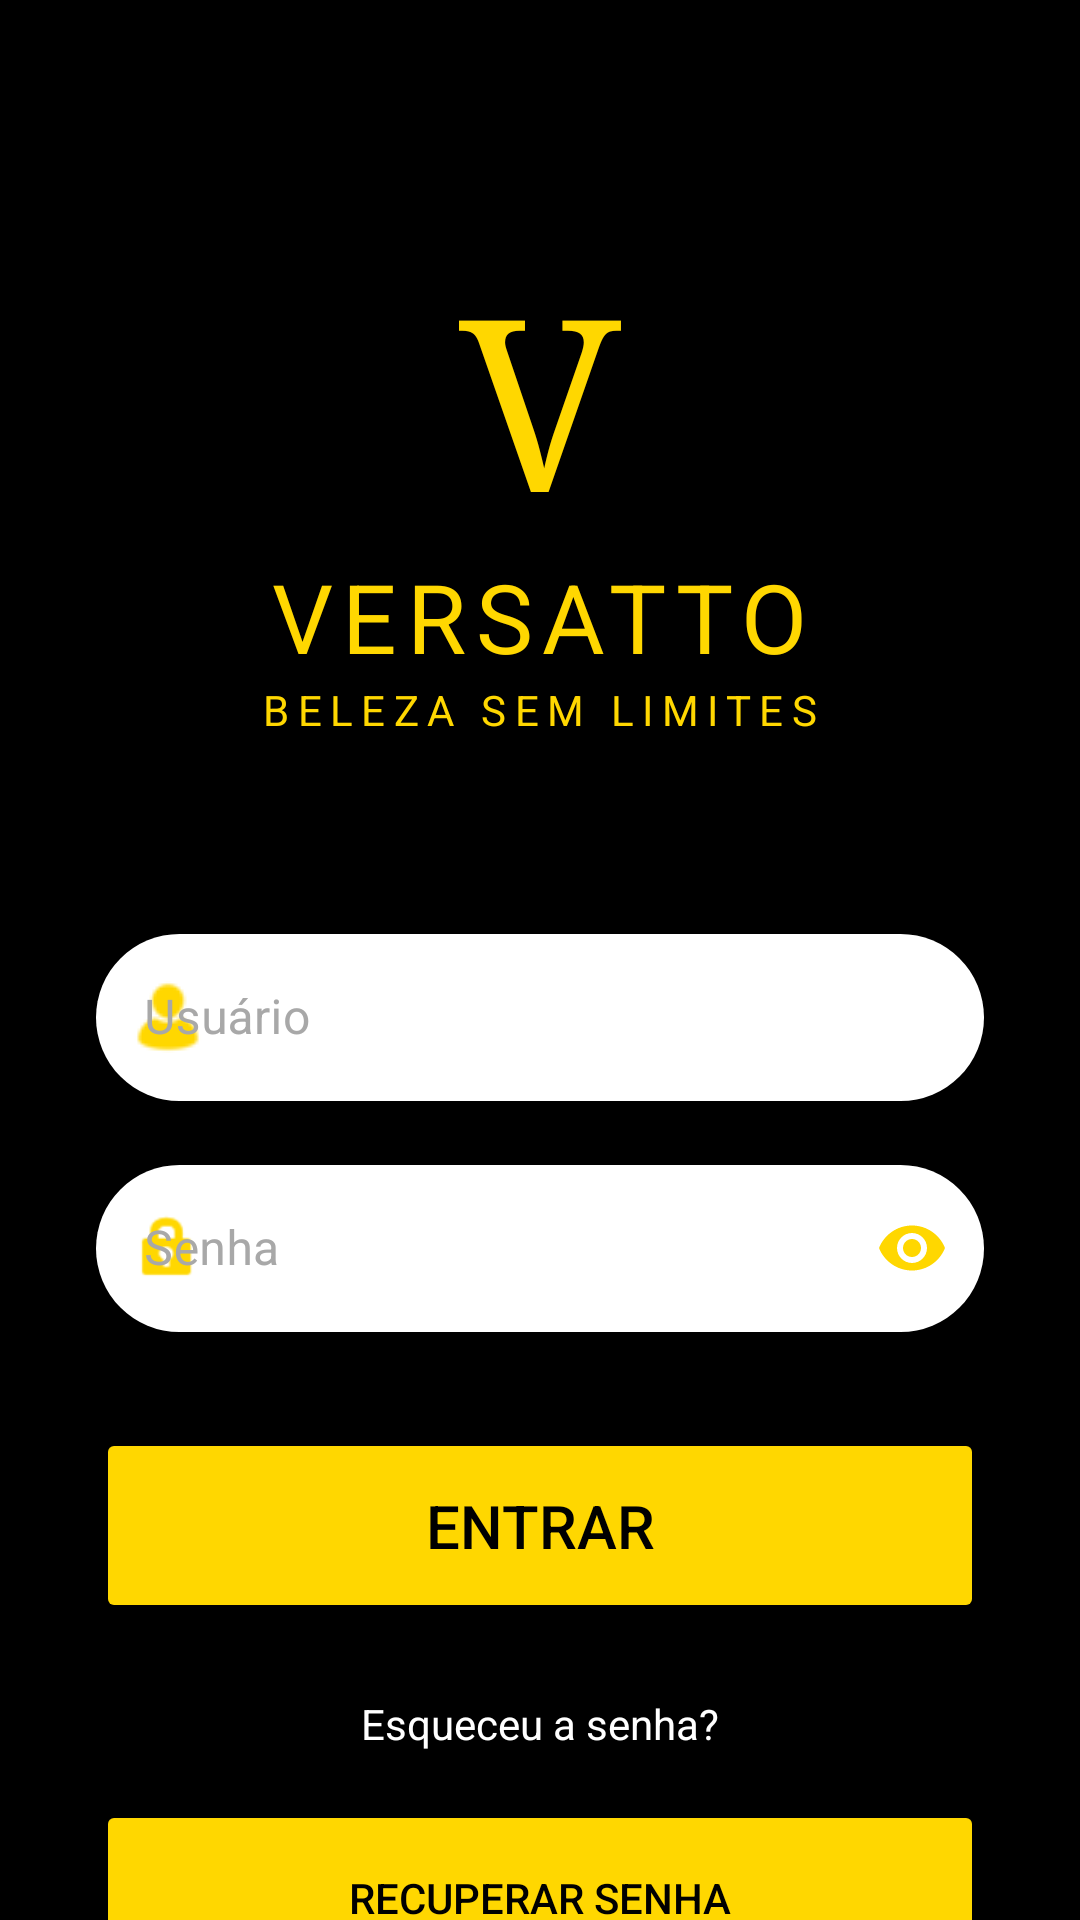

The Android layout XML behind this screen, and the referenced resources:
<!-- AndroidManifest.xml: application theme Theme.N2APP_EX3_ -->
<!-- res/layout/activity_main.xml -->
<?xml version="1.0" encoding="utf-8"?>
<androidx.core.widget.NestedScrollView xmlns:android="http://schemas.android.com/apk/res/android"
    xmlns:app="http://schemas.android.com/apk/res-auto"
    xmlns:tools="http://schemas.android.com/tools"
    android:layout_width="match_parent"
    android:layout_height="match_parent"
    android:fillViewport="true"
    android:background="#000000"
    tools:context=".MainActivity">

    <androidx.constraintlayout.widget.ConstraintLayout
        android:id="@+id/main"
        android:layout_width="match_parent"
        android:layout_height="wrap_content"
        android:paddingBottom="32dp">

        <TextView
            android:id="@+id/textViewLogoV"
            android:layout_width="wrap_content"
            android:layout_height="wrap_content"
            android:layout_marginTop="80dp"
            android:fontFamily="serif"
            android:text="@string/versatto_v"
            android:textColor="@color/gold"
            android:textSize="80sp"
            app:layout_constraintEnd_toEndOf="parent"
            app:layout_constraintStart_toStartOf="parent"
            app:layout_constraintTop_toTopOf="parent" />

        <TextView
            android:id="@+id/textViewLogoTitle"
            android:layout_width="wrap_content"
            android:layout_height="wrap_content"
            android:letterSpacing="0.1"
            android:text="@string/versatto_title"
            android:textColor="@color/gold"
            android:textSize="32sp"
            app:layout_constraintEnd_toEndOf="parent"
            app:layout_constraintStart_toStartOf="parent"
            app:layout_constraintTop_toBottomOf="@id/textViewLogoV" />

        <TextView
            android:id="@+id/textViewLogoSubtitle"
            android:layout_width="wrap_content"
            android:layout_height="wrap_content"
            android:letterSpacing="0.2"
            android:text="@string/versatto_subtitle"
            android:textColor="@color/gold"
            android:textSize="14sp"
            app:layout_constraintEnd_toEndOf="parent"
            app:layout_constraintStart_toStartOf="parent"
            app:layout_constraintTop_toBottomOf="@id/textViewLogoTitle" />

        <com.google.android.material.textfield.TextInputLayout
            android:id="@+id/textInputLayoutUser"
            style="@style/Widget.MaterialComponents.TextInputLayout.OutlinedBox"
            android:layout_width="0dp"
            android:layout_height="wrap_content"
            android:layout_marginStart="32dp"
            android:layout_marginTop="60dp"
            android:layout_marginEnd="32dp"
            android:textColorHint="#A8A8A8"
            app:boxBackgroundColor="@android:color/white"
            app:boxCornerRadiusBottomEnd="30dp"
            app:boxCornerRadiusBottomStart="30dp"
            app:boxCornerRadiusTopEnd="30dp"
            app:boxCornerRadiusTopStart="30dp"
            app:boxStrokeWidth="0dp"
            app:boxStrokeWidthFocused="1dp"
            app:hintTextColor="@color/gold"
            app:startIconDrawable="@drawable/login"
            app:startIconTint="@color/gold"
            app:layout_constraintEnd_toEndOf="parent"
            app:layout_constraintStart_toStartOf="parent"
            app:layout_constraintTop_toBottomOf="@id/textViewLogoSubtitle">

            <com.google.android.material.textfield.TextInputEditText
                android:id="@+id/editTextUser"
                android:layout_width="match_parent"
                android:layout_height="wrap_content"
                android:hint="@string/user_hint"
                android:textColor="@color/black" />

        </com.google.android.material.textfield.TextInputLayout>

        <com.google.android.material.textfield.TextInputLayout
            android:id="@+id/textInputLayoutPassword"
            style="@style/Widget.MaterialComponents.TextInputLayout.OutlinedBox"
            android:layout_width="0dp"
            android:layout_height="wrap_content"
            android:layout_marginStart="32dp"
            android:layout_marginTop="16dp"
            android:layout_marginEnd="32dp"
            android:textColorHint="#A8A8A8"
            app:boxBackgroundColor="@android:color/white"
            app:boxCornerRadiusBottomEnd="30dp"
            app:boxCornerRadiusBottomStart="30dp"
            app:boxCornerRadiusTopEnd="30dp"
            app:boxCornerRadiusTopStart="30dp"
            app:boxStrokeWidth="0dp"
            app:boxStrokeWidthFocused="1dp"
            app:hintTextColor="@color/gold"
            app:passwordToggleEnabled="true"
            app:passwordToggleTint="@color/gold"
            app:startIconDrawable="@android:drawable/ic_lock_idle_lock"
            app:startIconTint="@color/gold"
            app:layout_constraintEnd_toEndOf="parent"
            app:layout_constraintStart_toStartOf="parent"
            app:layout_constraintTop_toBottomOf="@id/textInputLayoutUser">

            <com.google.android.material.textfield.TextInputEditText
                android:id="@+id/editTextPassword"
                android:layout_width="match_parent"
                android:layout_height="wrap_content"
                android:hint="@string/password"
                android:inputType="textPassword"
                android:textColor="@color/black" />

        </com.google.android.material.textfield.TextInputLayout>


        <Button
            android:id="@+id/buttonEnter"
            android:layout_width="0dp"
            android:layout_height="65dp"
            android:layout_marginStart="32dp"
            android:layout_marginTop="32dp"
            android:layout_marginEnd="32dp"
            android:backgroundTint="@color/gold"
            android:text="@string/enter_button"
            android:textColor="@color/black"
            android:textSize="20sp"
            app:cornerRadius="30dp"
            app:layout_constraintEnd_toEndOf="parent"
            app:layout_constraintStart_toStartOf="parent"
            app:layout_constraintTop_toBottomOf="@id/textInputLayoutPassword" />

        <TextView
            android:id="@+id/textViewForgotPassword"
            android:layout_width="wrap_content"
            android:layout_height="wrap_content"
            android:layout_marginTop="24dp"
            android:text="@string/forgot_password"
            android:textColor="@color/white"
            app:layout_constraintEnd_toEndOf="parent"
            app:layout_constraintStart_toStartOf="parent"
            app:layout_constraintTop_toBottomOf="@id/buttonEnter" />

        <Button
            android:id="@+id/buttonRecoverPassword"
            android:layout_width="0dp"
            android:layout_height="65dp"
            android:layout_marginStart="32dp"
            android:layout_marginTop="16dp"
            android:layout_marginEnd="32dp"
            android:backgroundTint="@color/gold"
            android:text="@string/recover_password_button"
            android:textColor="@color/black"
            app:cornerRadius="30dp"
            app:layout_constraintEnd_toEndOf="parent"
            app:layout_constraintStart_toStartOf="parent"
            app:layout_constraintTop_toBottomOf="@id/textViewForgotPassword" />

        <Button
            android:id="@+id/buttonCreateAccount"
            android:layout_width="0dp"
            android:layout_height="65dp"
            android:layout_marginStart="32dp"
            android:layout_marginTop="16dp"
            android:layout_marginEnd="32dp"
            android:backgroundTint="@color/gold"
            android:text="@string/create_account_button"
            android:textColor="@color/black"
            app:cornerRadius="30dp"
            app:layout_constraintEnd_toEndOf="parent"
            app:layout_constraintStart_toStartOf="parent"
            app:layout_constraintTop_toBottomOf="@id/buttonRecoverPassword" />

    </androidx.constraintlayout.widget.ConstraintLayout>
</androidx.core.widget.NestedScrollView>
<!-- resources referenced by this layout -->
<resources>
  <color name="black">#FF000000</color>
  <color name="gold">#FFD700</color>
  <color name="white">#FFFFFFFF</color>
  <!-- drawable login: png bitmap (drawable, 662 bytes) -->
  <string name="create_account_button">Criar Conta</string>
  <string name="enter_button">Entrar</string>
  <string name="forgot_password">Esqueceu a senha?</string>
  <string name="password">Senha</string>
  <string name="recover_password_button">Recuperar Senha</string>
  <string name="user_hint">Usuário</string>
  <string name="versatto_subtitle">BELEZA SEM LIMITES</string>
  <string name="versatto_title">VERSATTO</string>
  <string name="versatto_v">V</string>
  <style name="Theme.N2APP_EX3_" parent="Base.Theme.N2APP_EX3_" />
  <style name="Base.Theme.N2APP_EX3_" parent="Theme.Material3.DayNight.NoActionBar">
          
          <item name="colorPrimary">@color/gold</item>
      </style>
</resources>
